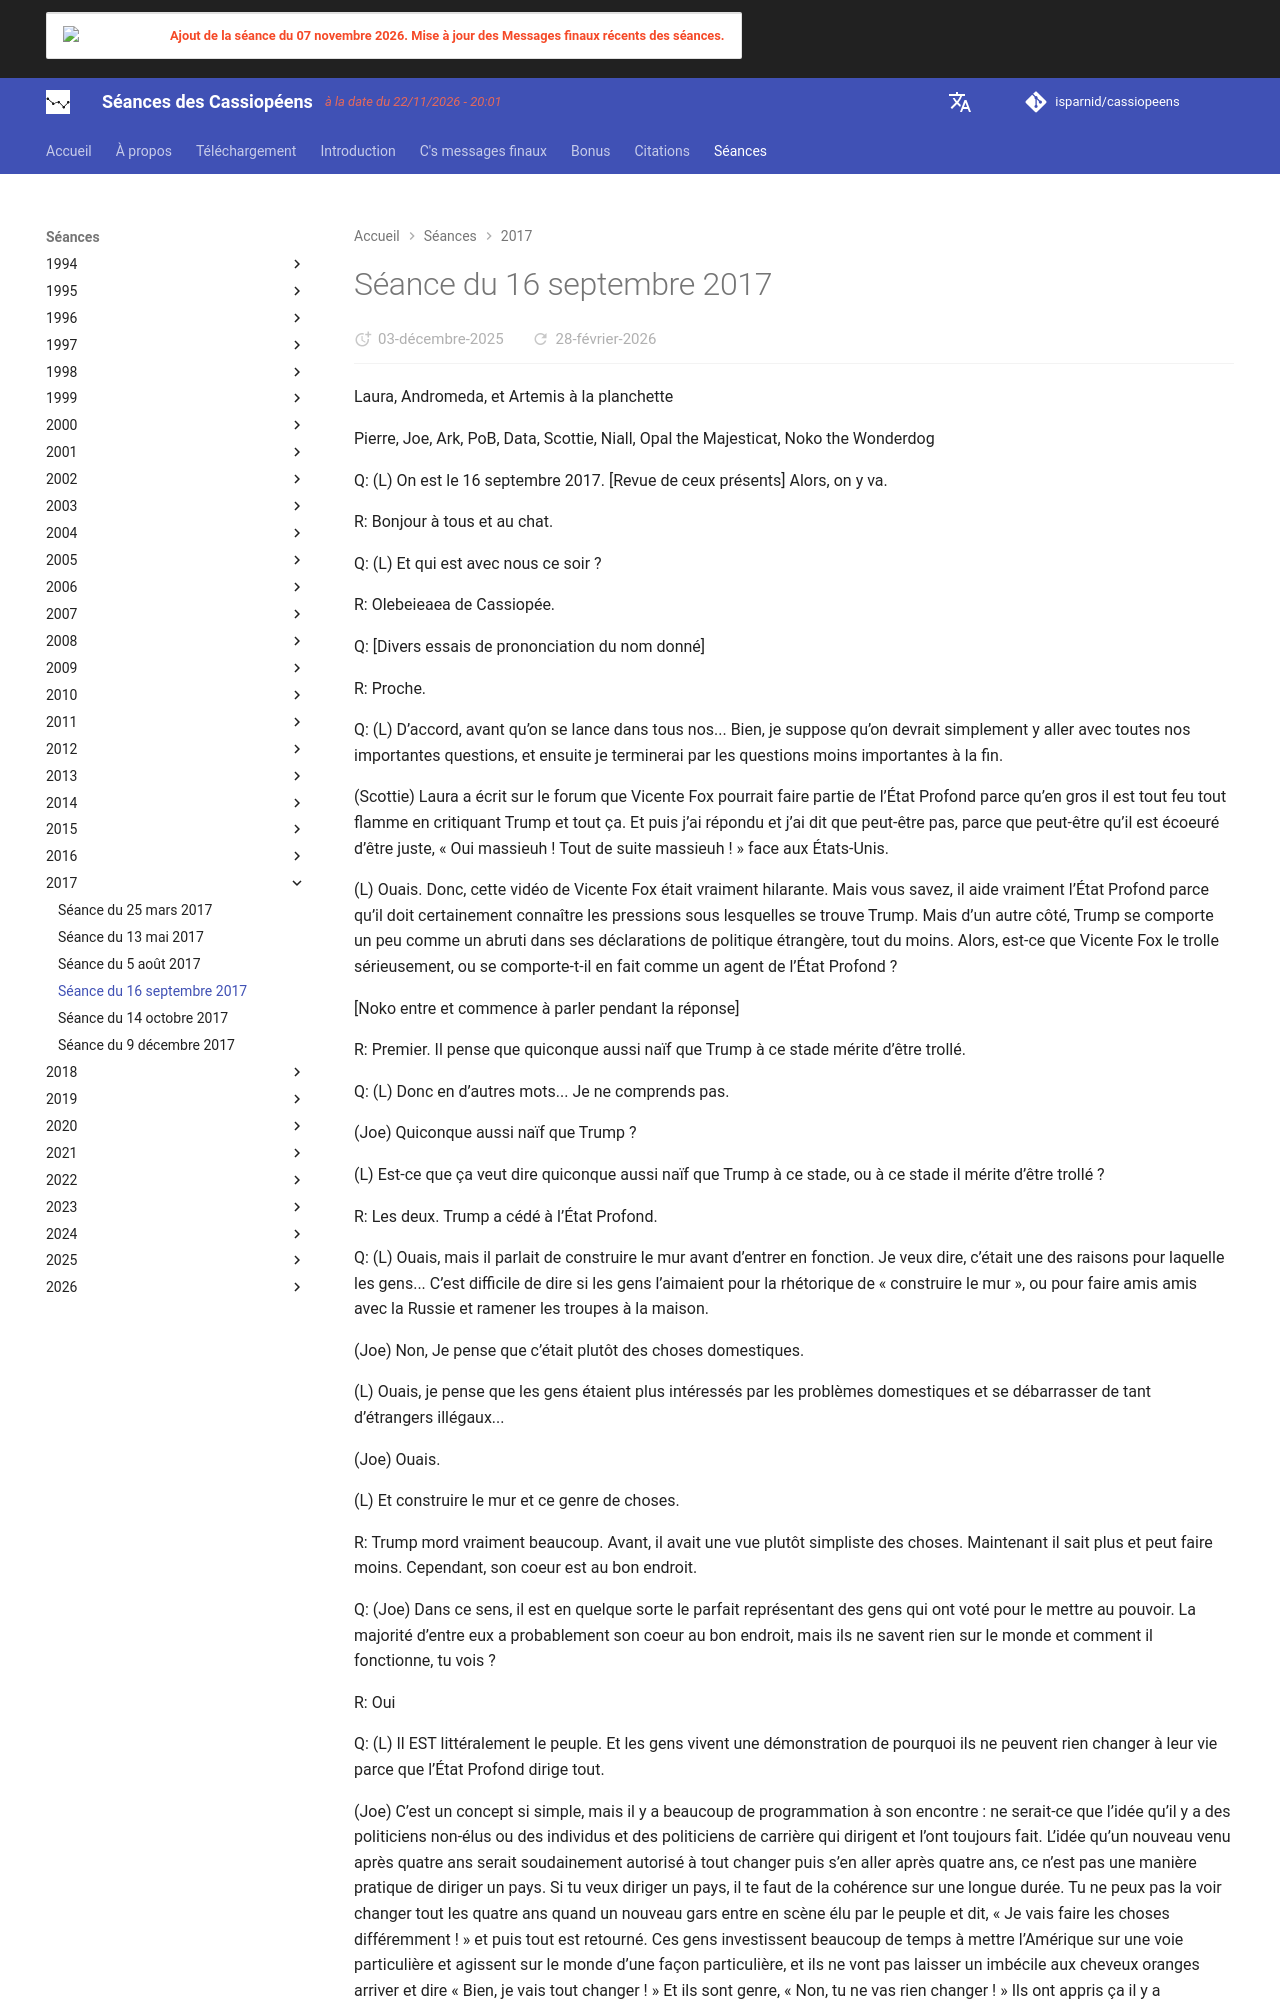

repository: isparnid/cassiopeens · page: séances/2017/2017-09-16/index.html · generator: mkdocs

---
title: "Séance du 16 septembre 2017"
date:
  created: 2026-01-24
  updated: 2026-01-24
---

# Séance du 16 septembre 2017

Laura, Andromeda, et Artemis à la planchette

Pierre, Joe, Ark, PoB, Data, Scottie, Niall, Opal the Majesticat, Noko the Wonderdog

Q: (L) On est le 16 septembre 2017. [Revue de ceux présents] Alors, on y va.

R: Bonjour à tous et au chat.

Q: (L) Et qui est avec nous ce soir ?

R: Olebeieaea de Cassiopée.

Q: [Divers essais de prononciation du nom donné]

R: Proche.

Q: (L) D’accord, avant qu’on se lance dans tous nos... Bien, je suppose qu’on devrait simplement y aller avec toutes nos importantes questions, et ensuite je terminerai par les questions moins importantes à la fin.

(Scottie) Laura a écrit sur le forum que Vicente Fox pourrait faire partie de l’État Profond parce qu’en gros il est tout feu tout flamme en critiquant Trump et tout ça. Et puis j’ai répondu et j’ai dit que peut-être pas, parce que peut-être qu’il est écoeuré d’être juste, « Oui massieuh ! Tout de suite massieuh ! » face aux États-Unis.

(L) Ouais. Donc, cette vidéo de Vicente Fox était vraiment hilarante. Mais vous savez, il aide vraiment l’État Profond parce qu’il doit certainement connaître les pressions sous lesquelles se trouve Trump. Mais d’un autre côté, Trump se comporte un peu comme un abruti dans ses déclarations de politique étrangère, tout du moins. Alors, est-ce que Vicente Fox le trolle sérieusement, ou se comporte-t-il en fait comme un agent de l’État Profond ?

[Noko entre et commence à parler pendant la réponse]

R: Premier. Il pense que quiconque aussi naïf que Trump à ce stade mérite d’être trollé.

Q: (L) Donc en d’autres mots... Je ne comprends pas.

(Joe) Quiconque aussi naïf que Trump ?

(L) Est-ce que ça veut dire quiconque aussi naïf que Trump à ce stade, ou à ce stade il mérite d’être trollé ?

R: Les deux. Trump a cédé à l’État Profond.

Q: (L) Ouais, mais il parlait de construire le mur avant d’entrer en fonction. Je veux dire, c’était une des raisons pour laquelle les gens... C’est difficile de dire si les gens l’aimaient pour la rhétorique de « construire le mur », ou pour faire amis amis avec la Russie et ramener les troupes à la maison.

(Joe) Non, Je pense que c’était plutôt des choses domestiques.

(L) Ouais, je pense que les gens étaient plus intéressés par les problèmes domestiques et se débarrasser de tant d’étrangers illégaux...

(Joe) Ouais.

(L) Et construire le mur et ce genre de choses.

R: Trump mord vraiment beaucoup. Avant, il avait une vue plutôt simpliste des choses. Maintenant il sait plus et peut faire moins. Cependant, son coeur est au bon endroit.

Q: (Joe) Dans ce sens, il est en quelque sorte le parfait représentant des gens qui ont voté pour le mettre au pouvoir. La majorité d’entre eux a probablement son coeur au bon endroit, mais ils ne savent rien sur le monde et comment il fonctionne, tu vois ?

R: Oui

Q: (L) Il EST littéralement le peuple. Et les gens vivent une démonstration de pourquoi ils ne peuvent rien changer à leur vie parce que l’État Profond dirige tout.
